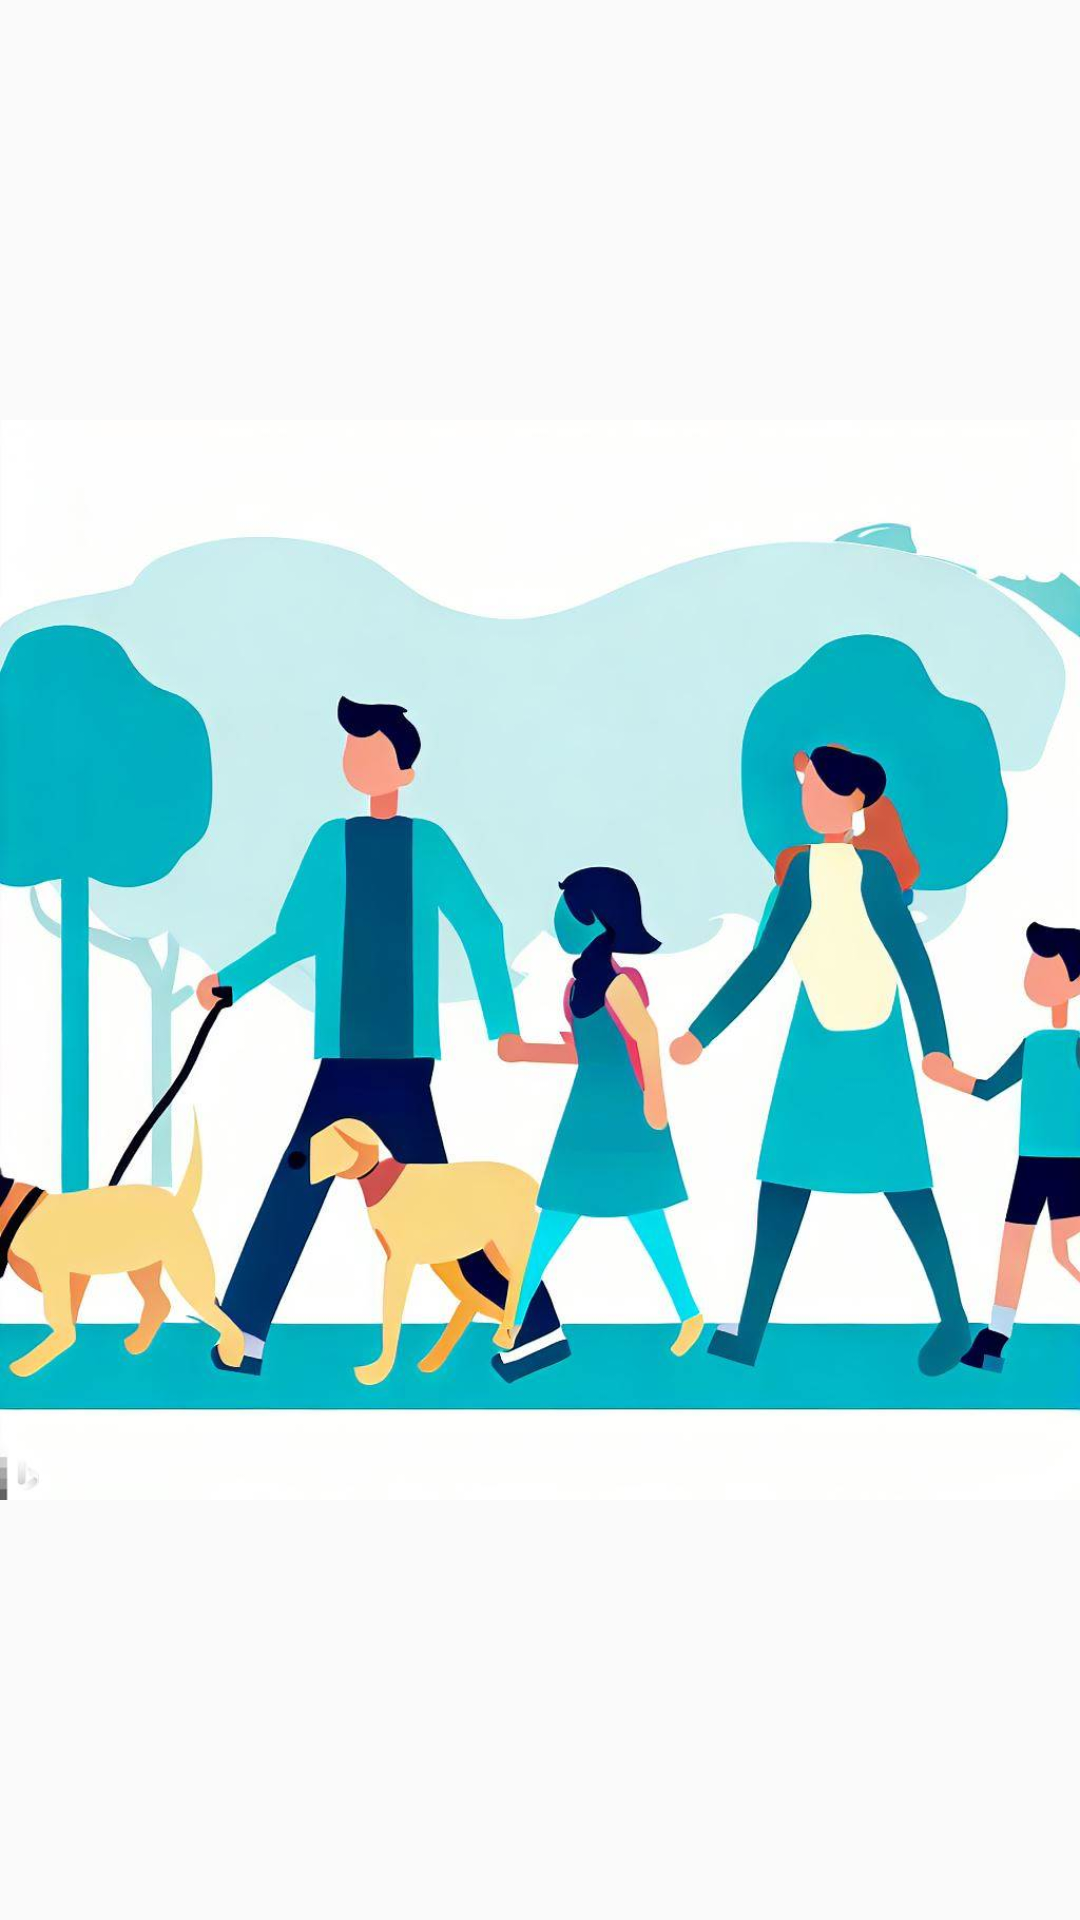

Reconstruct the res/layout file that produces this screen, plus the resources it refers to.
<!-- AndroidManifest.xml: activity theme Theme.AppCompat.DayNight.NoActionBar -->
<!-- res/layout/activity_splash.xml -->
<?xml version="1.0" encoding="utf-8"?>
<androidx.constraintlayout.widget.ConstraintLayout xmlns:android="http://schemas.android.com/apk/res/android"
    xmlns:app="http://schemas.android.com/apk/res-auto"
    xmlns:tools="http://schemas.android.com/tools"
    android:layout_width="match_parent"
    android:layout_height="match_parent"
    tools:context=".SplashActivity"
    >


    <TextView
        android:id="@+id/textView2"
        android:layout_width="wrap_content"
        android:layout_height="wrap_content"
        android:text=""
        android:textSize="30dp"
        app:layout_constraintBottom_toBottomOf="parent"
        app:layout_constraintEnd_toEndOf="parent"
        app:layout_constraintStart_toStartOf="parent"
        app:layout_constraintTop_toTopOf="parent" />

    <ImageView
        android:id="@+id/imageView"
        android:layout_width="0dp"
        android:layout_height="0dp"
        android:src="@drawable/parkloadingscreen2"
        app:layout_constraintBottom_toBottomOf="parent"
        app:layout_constraintEnd_toEndOf="parent"
        app:layout_constraintStart_toStartOf="parent"
        app:layout_constraintTop_toTopOf="parent"
        tools:scaleType="fitCenter"
        />
</androidx.constraintlayout.widget.ConstraintLayout>
<!-- resources referenced by this layout -->
<resources>
  <!-- drawable parkloadingscreen2: png bitmap (drawable, 71806 bytes) -->
</resources>
